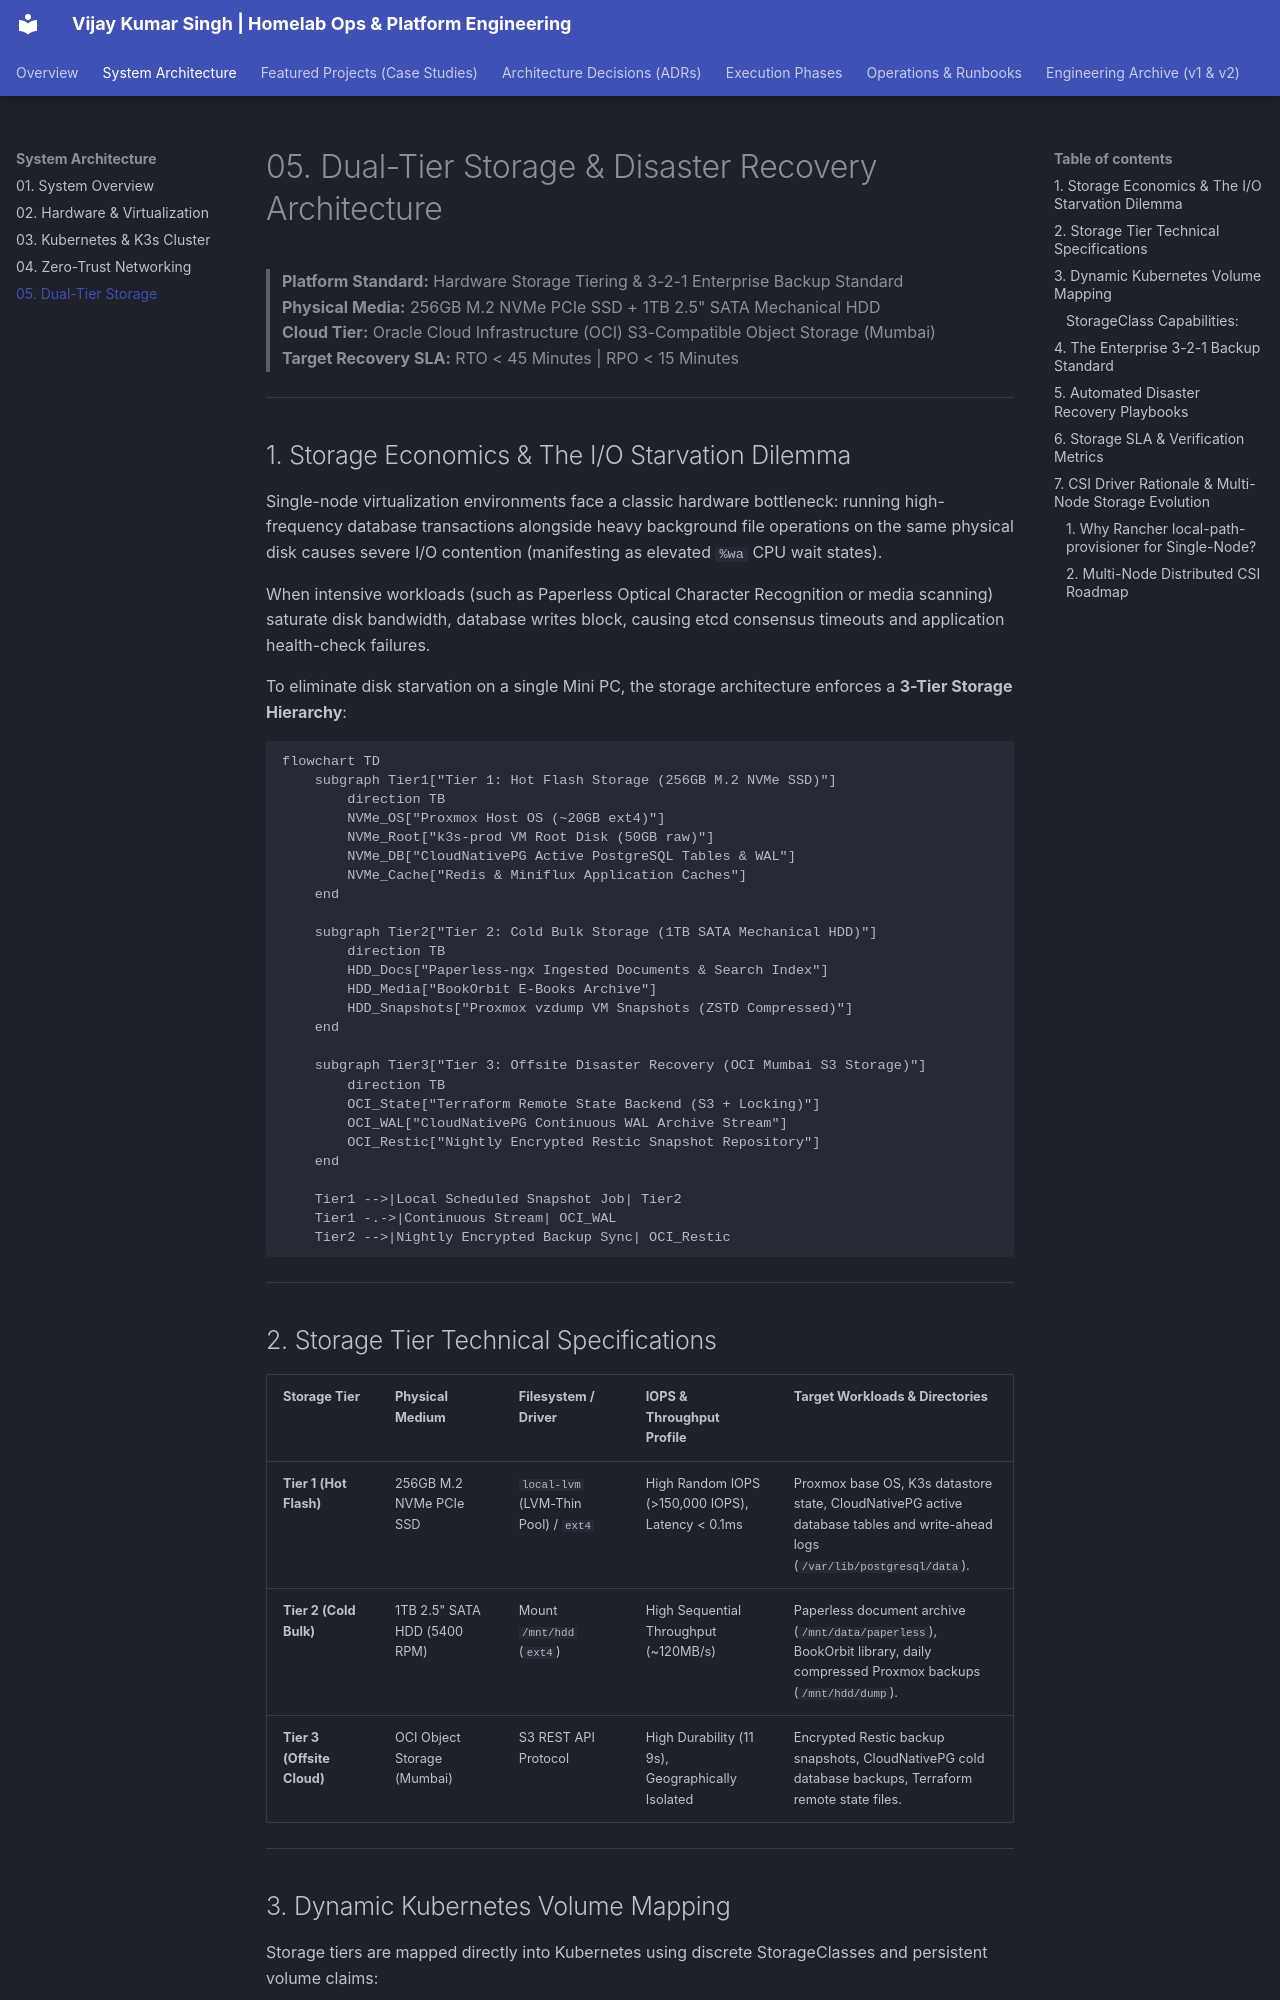

repository: vsingh55/homelab-ops · page: architecture/05-dual-tier-storage/index.html · generator: mkdocs

# 05. Dual-Tier Storage & Disaster Recovery Architecture

> **Platform Standard:** Hardware Storage Tiering & 3-2-1 Enterprise Backup Standard  
> **Physical Media:** 256GB M.2 NVMe PCIe SSD + 1TB 2.5" SATA Mechanical HDD  
> **Cloud Tier:** Oracle Cloud Infrastructure (OCI) S3-Compatible Object Storage (Mumbai)  
> **Target Recovery SLA:** RTO < 45 Minutes | RPO < 15 Minutes  

---

## 1. Storage Economics & The I/O Starvation Dilemma

Single-node virtualization environments face a classic hardware bottleneck: running high-frequency database transactions alongside heavy background file operations on the same physical disk causes severe I/O contention (manifesting as elevated `%wa` CPU wait states). 

When intensive workloads (such as Paperless Optical Character Recognition or media scanning) saturate disk bandwidth, database writes block, causing etcd consensus timeouts and application health-check failures.

To eliminate disk starvation on a single Mini PC, the storage architecture enforces a **3-Tier Storage Hierarchy**:

```mermaid
flowchart TD
    subgraph Tier1["Tier 1: Hot Flash Storage (256GB M.2 NVMe SSD)"]
        direction TB
        NVMe_OS["Proxmox Host OS (~20GB ext4)"]
        NVMe_Root["k3s-prod VM Root Disk (50GB raw)"]
        NVMe_DB["CloudNativePG Active PostgreSQL Tables & WAL"]
        NVMe_Cache["Redis & Miniflux Application Caches"]
    end

    subgraph Tier2["Tier 2: Cold Bulk Storage (1TB SATA Mechanical HDD)"]
        direction TB
        HDD_Docs["Paperless-ngx Ingested Documents & Search Index"]
        HDD_Media["BookOrbit E-Books Archive"]
        HDD_Snapshots["Proxmox vzdump VM Snapshots (ZSTD Compressed)"]
    end

    subgraph Tier3["Tier 3: Offsite Disaster Recovery (OCI Mumbai S3 Storage)"]
        direction TB
        OCI_State["Terraform Remote State Backend (S3 + Locking)"]
        OCI_WAL["CloudNativePG Continuous WAL Archive Stream"]
        OCI_Restic["Nightly Encrypted Restic Snapshot Repository"]
    end

    Tier1 -->|Local Scheduled Snapshot Job| Tier2
    Tier1 -.->|Continuous Stream| OCI_WAL
    Tier2 -->|Nightly Encrypted Backup Sync| OCI_Restic
```

---

## 2. Storage Tier Technical Specifications

| Storage Tier | Physical Medium | Filesystem / Driver | IOPS & Throughput Profile | Target Workloads & Directories |
| :--- | :--- | :--- | :--- | :--- |
| **Tier 1 (Hot Flash)** | 256GB M.2 NVMe PCIe SSD | `local-lvm` (LVM-Thin Pool) / `ext4` | High Random IOPS (>150,000 IOPS), Latency < 0.1ms | Proxmox base OS, K3s datastore state, CloudNativePG active database tables and write-ahead logs (`/var/lib/postgresql/data`). |
| **Tier 2 (Cold Bulk)** | 1TB 2.5" SATA HDD (5400 RPM) | Mount `/mnt/hdd` (`ext4`) | High Sequential Throughput (~120MB/s) | Paperless document archive (`/mnt/data/paperless`), BookOrbit library, daily compressed Proxmox backups (`/mnt/hdd/dump`). |
| **Tier 3 (Offsite Cloud)**| OCI Object Storage (Mumbai) | S3 REST API Protocol | High Durability (11 9s), Geographically Isolated | Encrypted Restic backup snapshots, CloudNativePG cold database backups, Terraform remote state files. |

---
